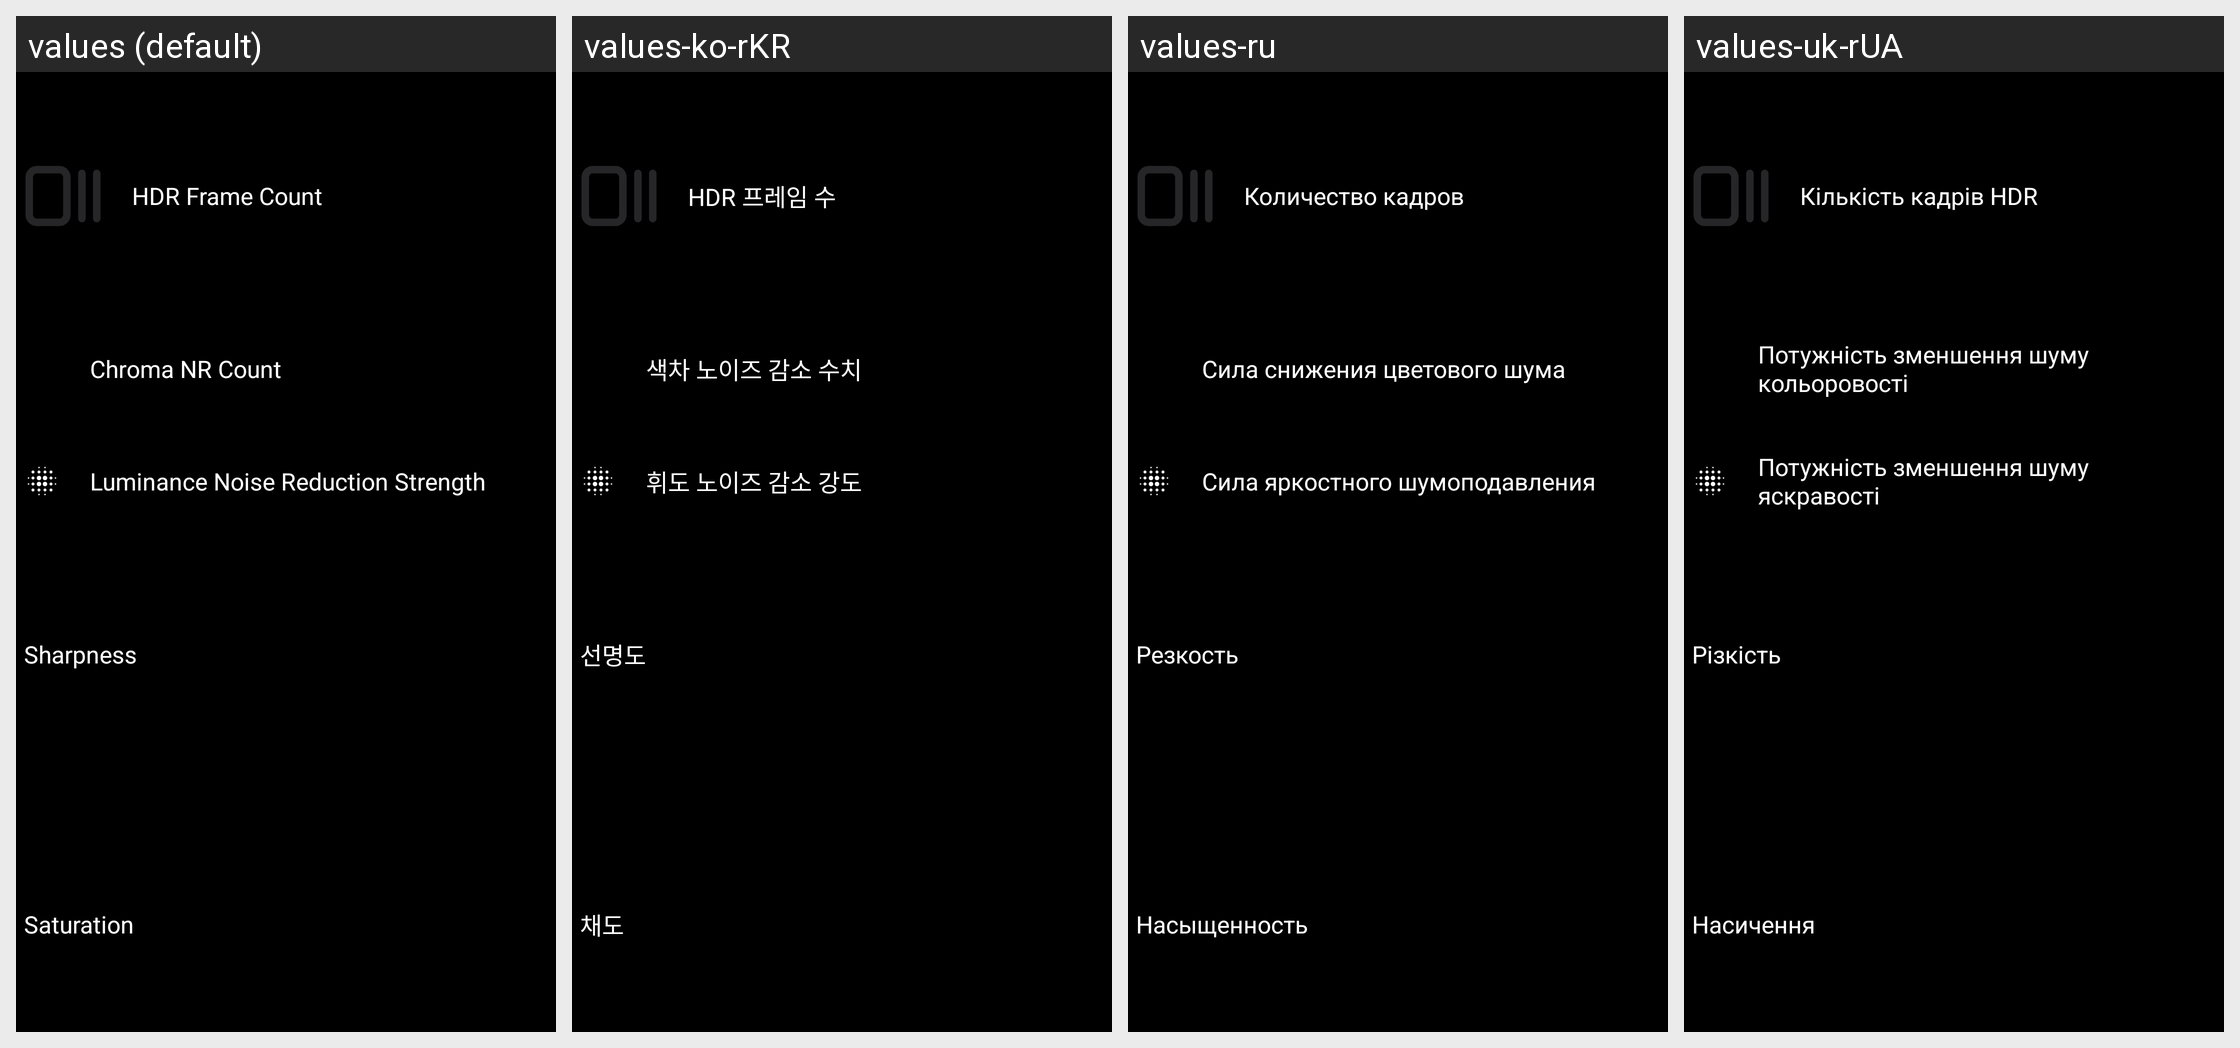

Locale-by-locale string values for the Android screen shown in this grid:
Android screen res/layout/settings.xml rendered under 4 locales, left to right: values (default), values-ko-rKR, values-ru, values-uk-rUA. Device: Nexus 5 (rendered at 1080×1920; each locale shown at half size, 540×960, under a caption strip naming it); theme Theme.Photon.SettingsActivity.
Other locales in the repository, not shown: values-bn, values-cs, values-es, values-hr, values-in, values-it, values-mk, values-pt-rBR, values-ro, values-sv, values-tr, values-zh-rCN, values-zh-rTW.
Strings drawn on this screen, with the default value and each locale's value (text and hints the layout hard-codes, and strings that could not be matched under every locale, appear in the picture but are not listed):

frame_count
  values: HDR Frame Count
  values-ko-rKR: HDR 프레임 수
  values-ru: Количество кадров
  values-uk-rUA: Кількість кадрів HDR

chroma_nr_count
  values: Chroma NR Count
  values-ko-rKR: 색차 노이즈 감소 수치
  values-ru: Сила снижения цветового шума
  values-uk-rUA: Потужність зменшення шуму кольоровості

luma_nr_count
  values: Luminance Noise Reduction Strength
  values-ko-rKR: 휘도 노이즈 감소 강도
  values-ru: Сила яркостного шумоподавления
  values-uk-rUA: Потужність зменшення шуму яскравості

sharpness
  values: Sharpness
  values-ko-rKR: 선명도
  values-ru: Резкость
  values-uk-rUA: Різкість

saturation
  values: Saturation
  values-ko-rKR: 채도
  values-ru: Насыщенность
  values-uk-rUA: Насичення
